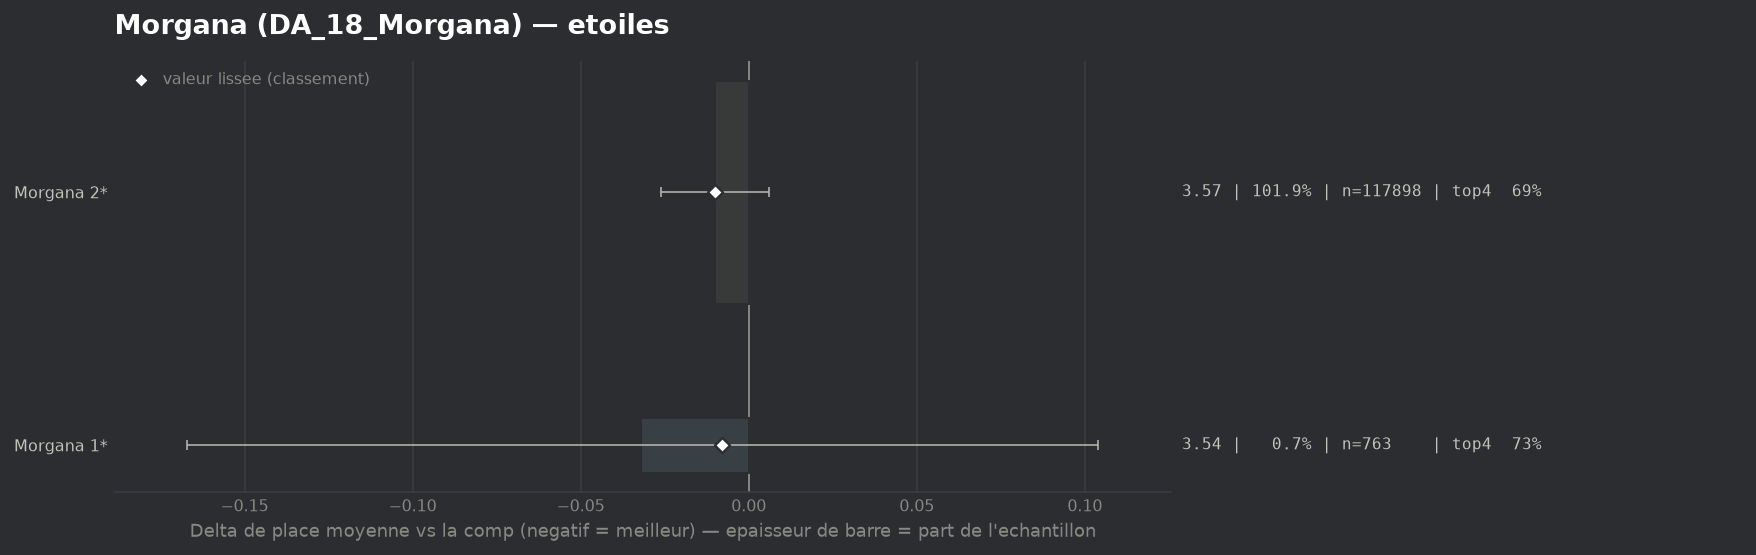

Data behind this chart, as committed beside it:
group, label, n, share, avg_place, shrunk_avg, score, d_avg, d_avg_pess, impact, d_top4, win, top2, top4, sd, z, p, significant
populaire, Morgana 2*, 117898, 1.019, 3.567, 3.567, -0.01, -0.01, 0.0, 0.0103, 0.0018, 0.1721, 0.3619, 0.6881, 1.981, -1.25, 0.2106, False
populaire, Morgana 1*, 763, 0.006592, 3.545, 3.569, -0.008, -0.032, 0.0, 0.0001, 0.0412, 0.0891, 0.3945, 0.7274, 1.904, -0.46, 0.6462, False
